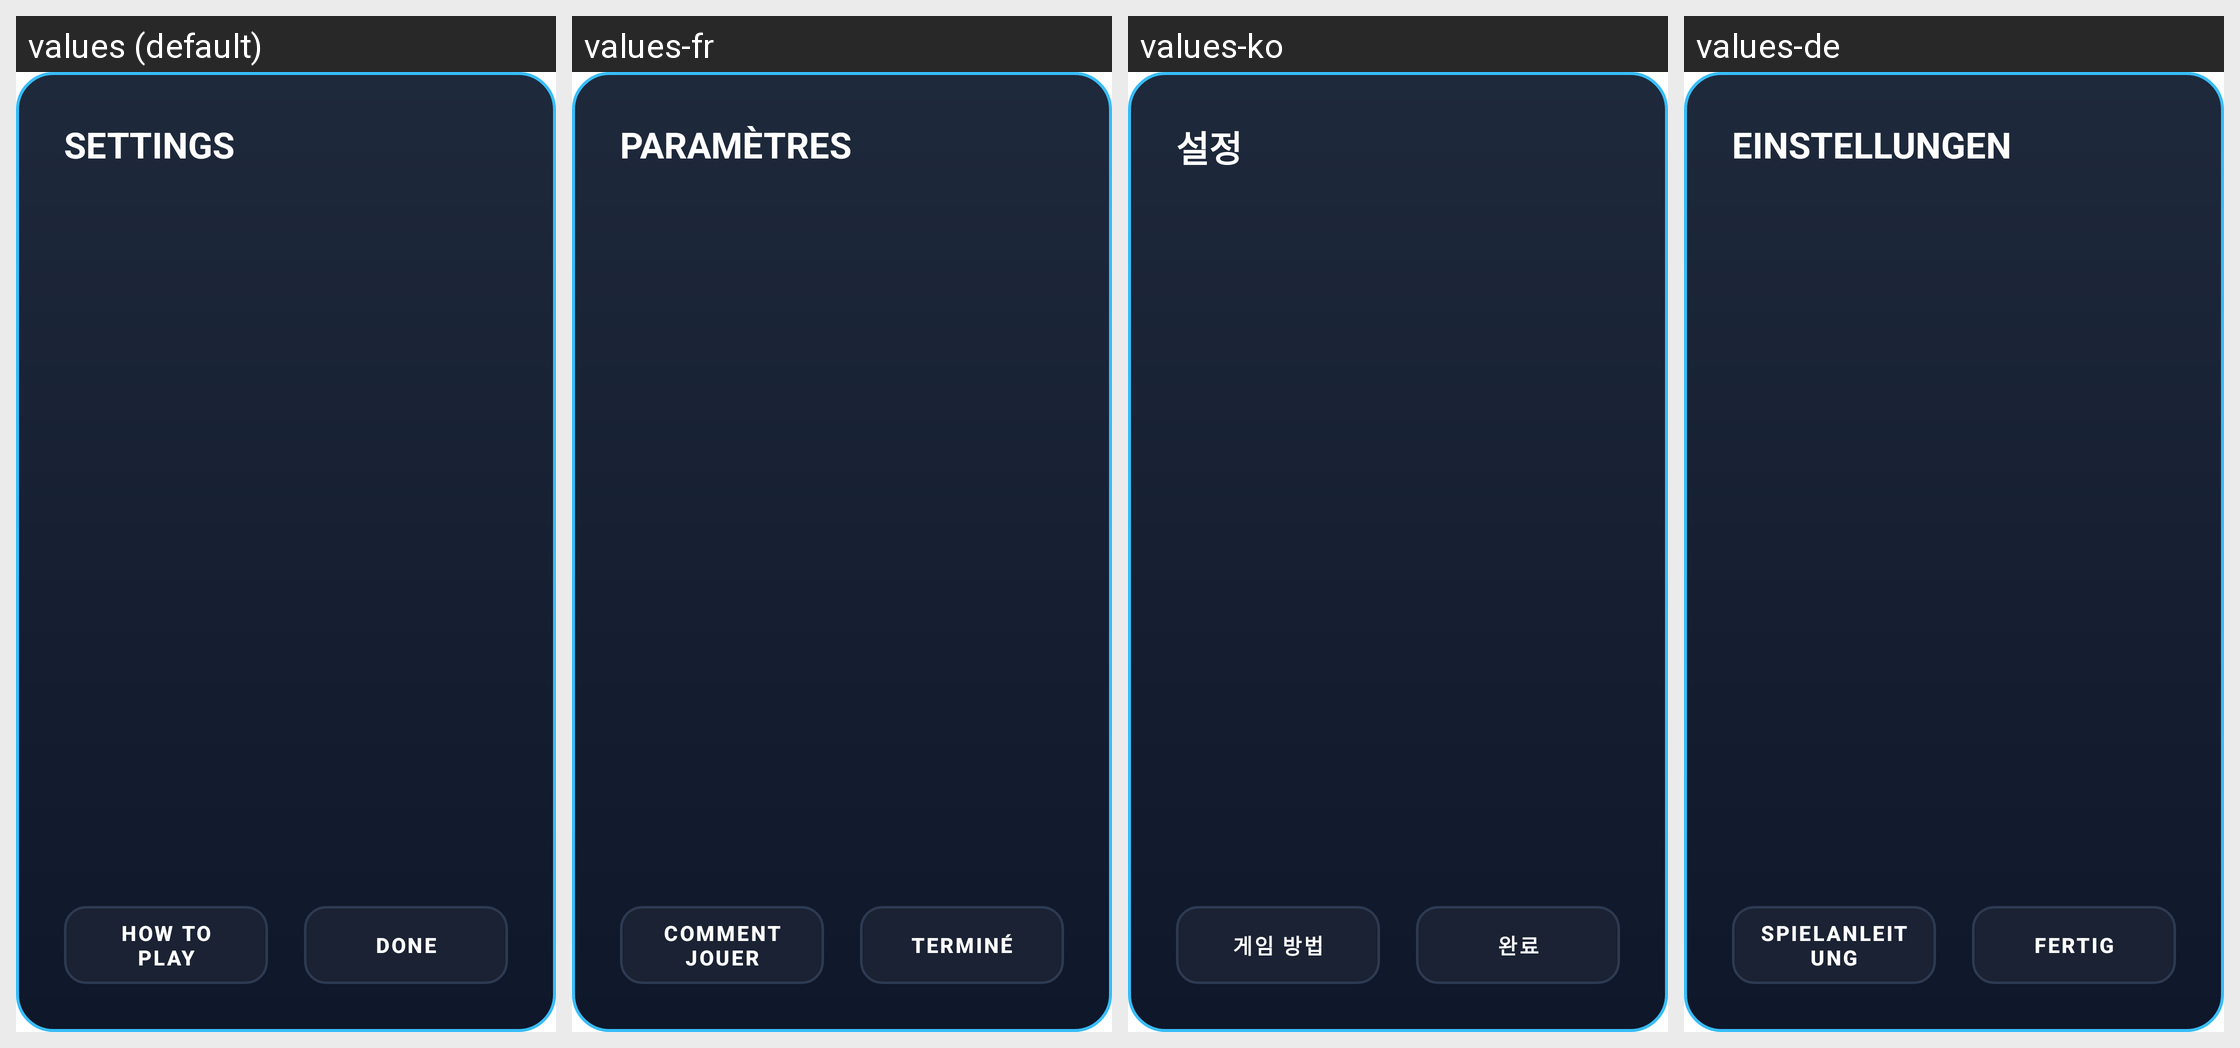

Translations of the strings shown on this Android screen, per locale in the grid:
Android screen res/layout/dialog_base_settings.xml rendered under 4 locales, left to right: values (default), values-fr, values-ko, values-de. Device: Nexus 5 (rendered at 1080×1920; each locale shown at half size, 540×960, under a caption strip naming it); theme Theme.MyApplication.
Other locales in the repository, not shown: values-ar, values-es, values-hi, values-in, values-it, values-ja, values-pt, values-ru, values-th, values-tr, values-vi, values-zh-rCN.
Strings drawn on this screen, with the default value and each locale's value (text and hints the layout hard-codes, and strings that could not be matched under every locale, appear in the picture but are not listed):

settings
  values: Settings
  values-fr: Paramètres
  values-ko: 설정
  values-de: Einstellungen

how_to_play
  values: How to Play
  values-fr: Comment jouer
  values-ko: 게임 방법
  values-de: Spielanleitung

trex_done
  values: DONE
  values-fr: TERMINÉ
  values-ko: 완료
  values-de: FERTIG
